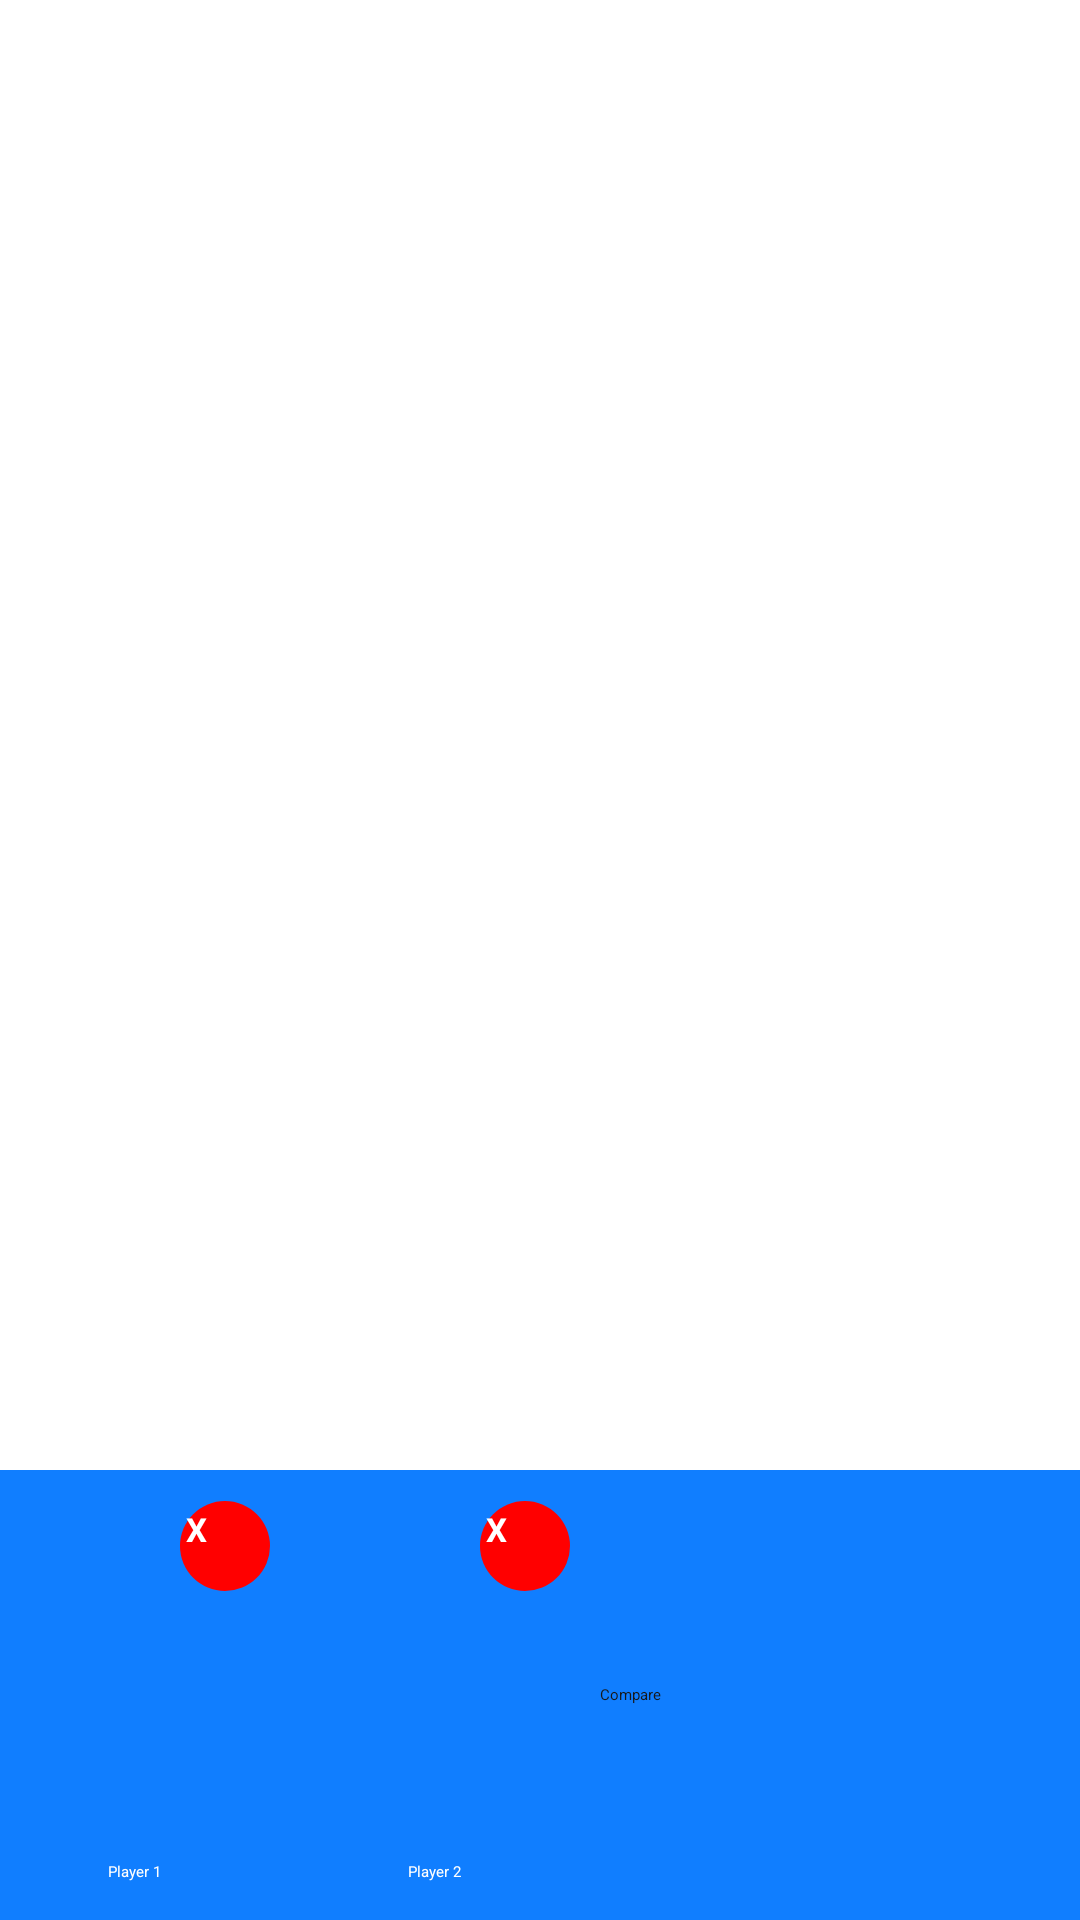

The Android layout XML behind this screen, and the referenced resources:
<!-- AndroidManifest.xml: application theme Theme.ETP -->
<!-- res/layout/comparison.xml -->
<?xml version="1.0" encoding="utf-8"?>
<RelativeLayout xmlns:android="http://schemas.android.com/apk/res/android"
    android:layout_width="match_parent"
    android:layout_height="match_parent">

    <androidx.recyclerview.widget.RecyclerView
        android:id="@+id/rv2"
        android:layout_width="match_parent"
        android:layout_height="match_parent" />

    <LinearLayout
        android:id="@+id/addbox"
        android:layout_width="match_parent"
        android:layout_height="150dp"
        android:layout_alignParentBottom="true"
        android:background="#107EFF"
        android:orientation="horizontal">


        <LinearLayout
            android:layout_width="wrap_content"
            android:layout_height="wrap_content"
            android:layout_gravity="center"
            android:layout_marginRight="10dp"
            android:gravity="center"
            android:orientation="vertical">

            <Button
                android:id="@+id/one"
                android:layout_width="30dp"
                android:layout_height="30dp"
                android:layout_gravity="end"
                android:background="@drawable/round_button"
                android:padding="2dp"
                android:textSize="11dp"
                android:text="X"
                android:textColor="@color/white"
                android:textStyle="bold" />

            <ImageView
                android:id="@+id/player1img"
                android:layout_width="90dp"
                android:layout_height="90dp"
                android:src="@drawable/player_icon" />

            <TextView
                android:id="@+id/player1name"
                android:layout_width="wrap_content"
                android:layout_height="wrap_content"
                android:textColor="@color/white"
                android:layout_marginBottom="2dp"
                android:text="Player 1" />

        </LinearLayout>

        <LinearLayout
            android:layout_width="wrap_content"
            android:layout_height="wrap_content"
            android:layout_gravity="center"
            android:layout_marginRight="10dp"
            android:gravity="center"
            android:orientation="vertical">

            <Button
                android:id="@+id/two"
                android:layout_width="30dp"
                android:layout_height="30dp"
                android:layout_gravity="end"
                android:background="@drawable/round_button"
                android:padding="2dp"
                android:textSize="11dp"
                android:text="X"
                android:textColor="@color/white"
                android:textStyle="bold" />

            <ImageView
                android:id="@+id/player2img"
                android:layout_width="90dp"
                android:layout_height="90dp"
                android:src="@drawable/player_icon" />

            <TextView
                android:id="@+id/player2name"
                android:layout_width="wrap_content"
                android:layout_height="wrap_content"
                android:textColor="@color/white"
                android:layout_marginBottom="2dp"
                android:text="Player 2"/>

        </LinearLayout>

        <Button
            android:id="@+id/compare"
            android:layout_width="match_parent"
            android:layout_height="wrap_content"
            android:layout_gravity="center"
            android:layout_marginRight="10dp"
            android:backgroundTint="#FFE600"
            android:textColor="#181818"
            android:text="Compare" />


    </LinearLayout>

</RelativeLayout>
<!-- resources referenced by this layout -->
<resources>
  <color name="white">#FFFFFFFF</color>
  <!-- drawable round_button (drawable) -->
  <?xml version = "1.0" encoding = "utf-8"?>
  <selector xmlns:android = "http://schemas.android.com/apk/res/android">
      <item android:state_pressed = "false">
          <shape android:shape = "oval">
              <solid android:color = "#ff0000"/>
          </shape>
      </item>
      <item android:state_pressed = "true">
          <shape android:shape = "oval">
              <solid android:color = "#ff0000"/>
          </shape>
      </item>
  </selector>
  <style name="Theme.ETP" parent="Theme.MaterialComponents.DayNight.DarkActionBar">
          
          <item name="colorPrimary">@color/purple_500</item>
          <item name="colorPrimaryVariant">@color/purple_700</item>
          <item name="colorOnPrimary">@color/white</item>
          
          <item name="colorSecondary">@color/teal_200</item>
          <item name="colorSecondaryVariant">@color/teal_700</item>
          <item name="colorOnSecondary">@color/black</item>
          
          <item name="android:statusBarColor" tools:targetApi="l">?attr/colorPrimaryVariant</item>
          
      </style>
  <color name="purple_500">#FF6200EE</color>
  <color name="purple_700">#FF3700B3</color>
  <color name="teal_200">#FF03DAC5</color>
  <color name="teal_700">#FF018786</color>
  <color name="black">#FF000000</color>
</resources>
